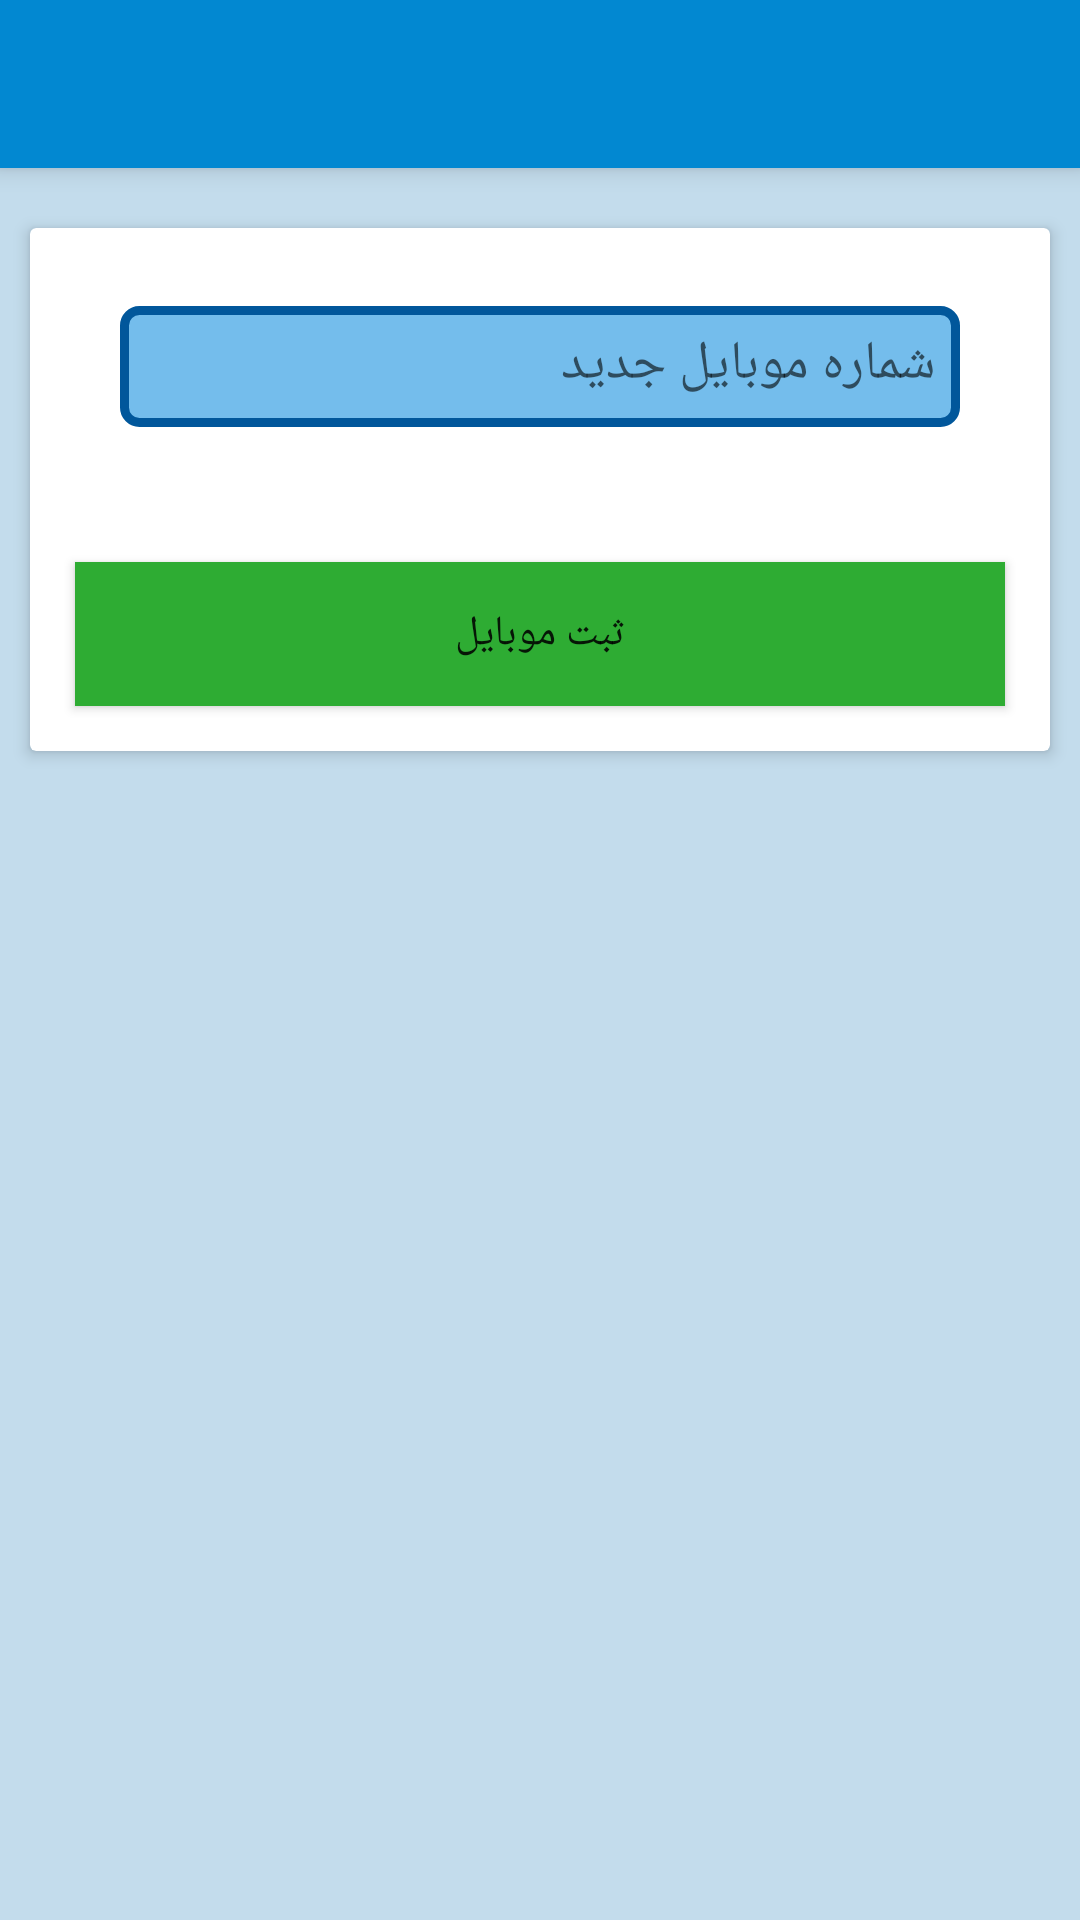

The Android layout XML behind this screen, and the referenced resources:
<!-- AndroidManifest.xml: application theme AppTheme -->
<!-- res/layout/activity_sabte_mobile.xml -->
<?xml version="1.0" encoding="utf-8"?>
<RelativeLayout
    xmlns:android="http://schemas.android.com/apk/res/android"
    xmlns:app="http://schemas.android.com/apk/res-auto"
    xmlns:tools="http://schemas.android.com/tools"
    android:layout_width="match_parent"
    android:background="@color/background_activities"
    android:layout_height="match_parent"
    tools:context=".Activity.Other_Activitys.Sabte_mobile">

    <android.support.v7.widget.Toolbar
        android:layout_width="match_parent"
        android:background="@color/colorPrimary"
        android:id="@+id/toolbar_sabtemobile_id"
        android:elevation="@dimen/elevation_5dp"
        android:theme="@style/ThemeOverlay.AppCompat.Dark.ActionBar"
        android:layout_height="?attr/actionBarSize"/>

        <android.support.v7.widget.CardView
            android:layout_below="@id/toolbar_sabtemobile_id"
            android:background="@drawable/back_1"
            android:layout_width="match_parent"
            android:layout_marginTop="@dimen/margin_20dp"
            android:layout_marginLeft="@dimen/margin_10dp"
            android:layout_marginRight="@dimen/margin_10dp"
            android:scrollbars="vertical"
            app:cardElevation="3dp"
            android:layout_height="wrap_content">

            <RelativeLayout
                android:layout_width="match_parent"
                android:layout_height="match_parent">

                <android.support.design.widget.TextInputLayout
                    android:layout_width="match_parent"
                    android:layout_margin="@dimen/margin_15dp"
                    android:id="@+id/txtinput_mobilejadid_id"
                    android:layout_height="wrap_content">

                    <android.support.v7.widget.AppCompatEditText
                        android:layout_width="match_parent"
                        android:id="@+id/mobile_jadid_id"
                        android:textSize="@dimen/textsize_18sp"
                        android:background="@drawable/background_edit_text"
                        android:padding="@dimen/padding_8dp"
                        android:hint="@string/shomarejadid"
                        android:inputType="number"
                        android:textAlignment="center"
                        android:layout_margin="@dimen/margin_15dp"
                        android:layout_height="wrap_content" />
                </android.support.design.widget.TextInputLayout>

                <android.support.v7.widget.AppCompatButton
                    tools:ignore="ButtonStyle"
                    android:layout_width="match_parent"
                    android:background="@color/green_color"
                    android:text="@string/mobilesubmit"
                    android:id="@+id/btn_submitmobile_id"
                    android:layout_below="@id/txtinput_mobilejadid_id"
                    android:layout_margin="@dimen/margin_15dp"
                    android:layout_height="wrap_content" />
            </RelativeLayout>
        </android.support.v7.widget.CardView>
</RelativeLayout>
<!-- resources referenced by this layout -->
<resources>
  <color name="background_activities">#B7AFD2E7</color>
  <color name="colorPrimary">#0288D1</color>
  <color name="green_color">#2EAC33</color>
  <dimen name="elevation_5dp">5dp</dimen>
  <dimen name="margin_10dp">10dp</dimen>
  <dimen name="margin_15dp">15dp</dimen>
  <dimen name="margin_20dp">20dp</dimen>
  <dimen name="padding_8dp">8dp</dimen>
  <dimen name="textsize_18sp">18sp</dimen>
  <!-- drawable background_edit_text (drawable) -->
  <?xml version="1.0" encoding="utf-8"?>
  
  <shape xmlns:android="http://schemas.android.com/apk/res/android"
      android:shape="rectangle"
      >
      <solid android:color="#74BDEC"/>
      <stroke android:width="3dp" android:color="@color/colorPrimaryDark"/>
      <corners android:radius="5dp"/>
  </shape>
  <string name="mobilesubmit">ثبت موبایل</string>
  <string name="shomarejadid">شماره موبایل جدید</string>
  <style name="AppTheme" parent="Theme.AppCompat.Light.NoActionBar">
          <item name="windowNoTitle">true</item>
          <item name="windowActionBar">false</item>
          
          
          <item name="colorPrimary">@color/colorPrimary</item>
          <item name="colorPrimaryDark">@color/colorPrimaryDark</item>
          <item name="colorAccent">@color/colorAccent</item>
          <item name="popupTheme">@style/PopupMenu</item>
      </style>
  <color name="colorPrimaryDark">#01579B</color>
  <color name="colorAccent">#E09403</color>
  <style name="PopupMenu" parent="Theme.AppCompat.Light">
          <item name="background">@color/white_color</item>
      </style>
  <color name="white_color">#ffffff</color>
</resources>
